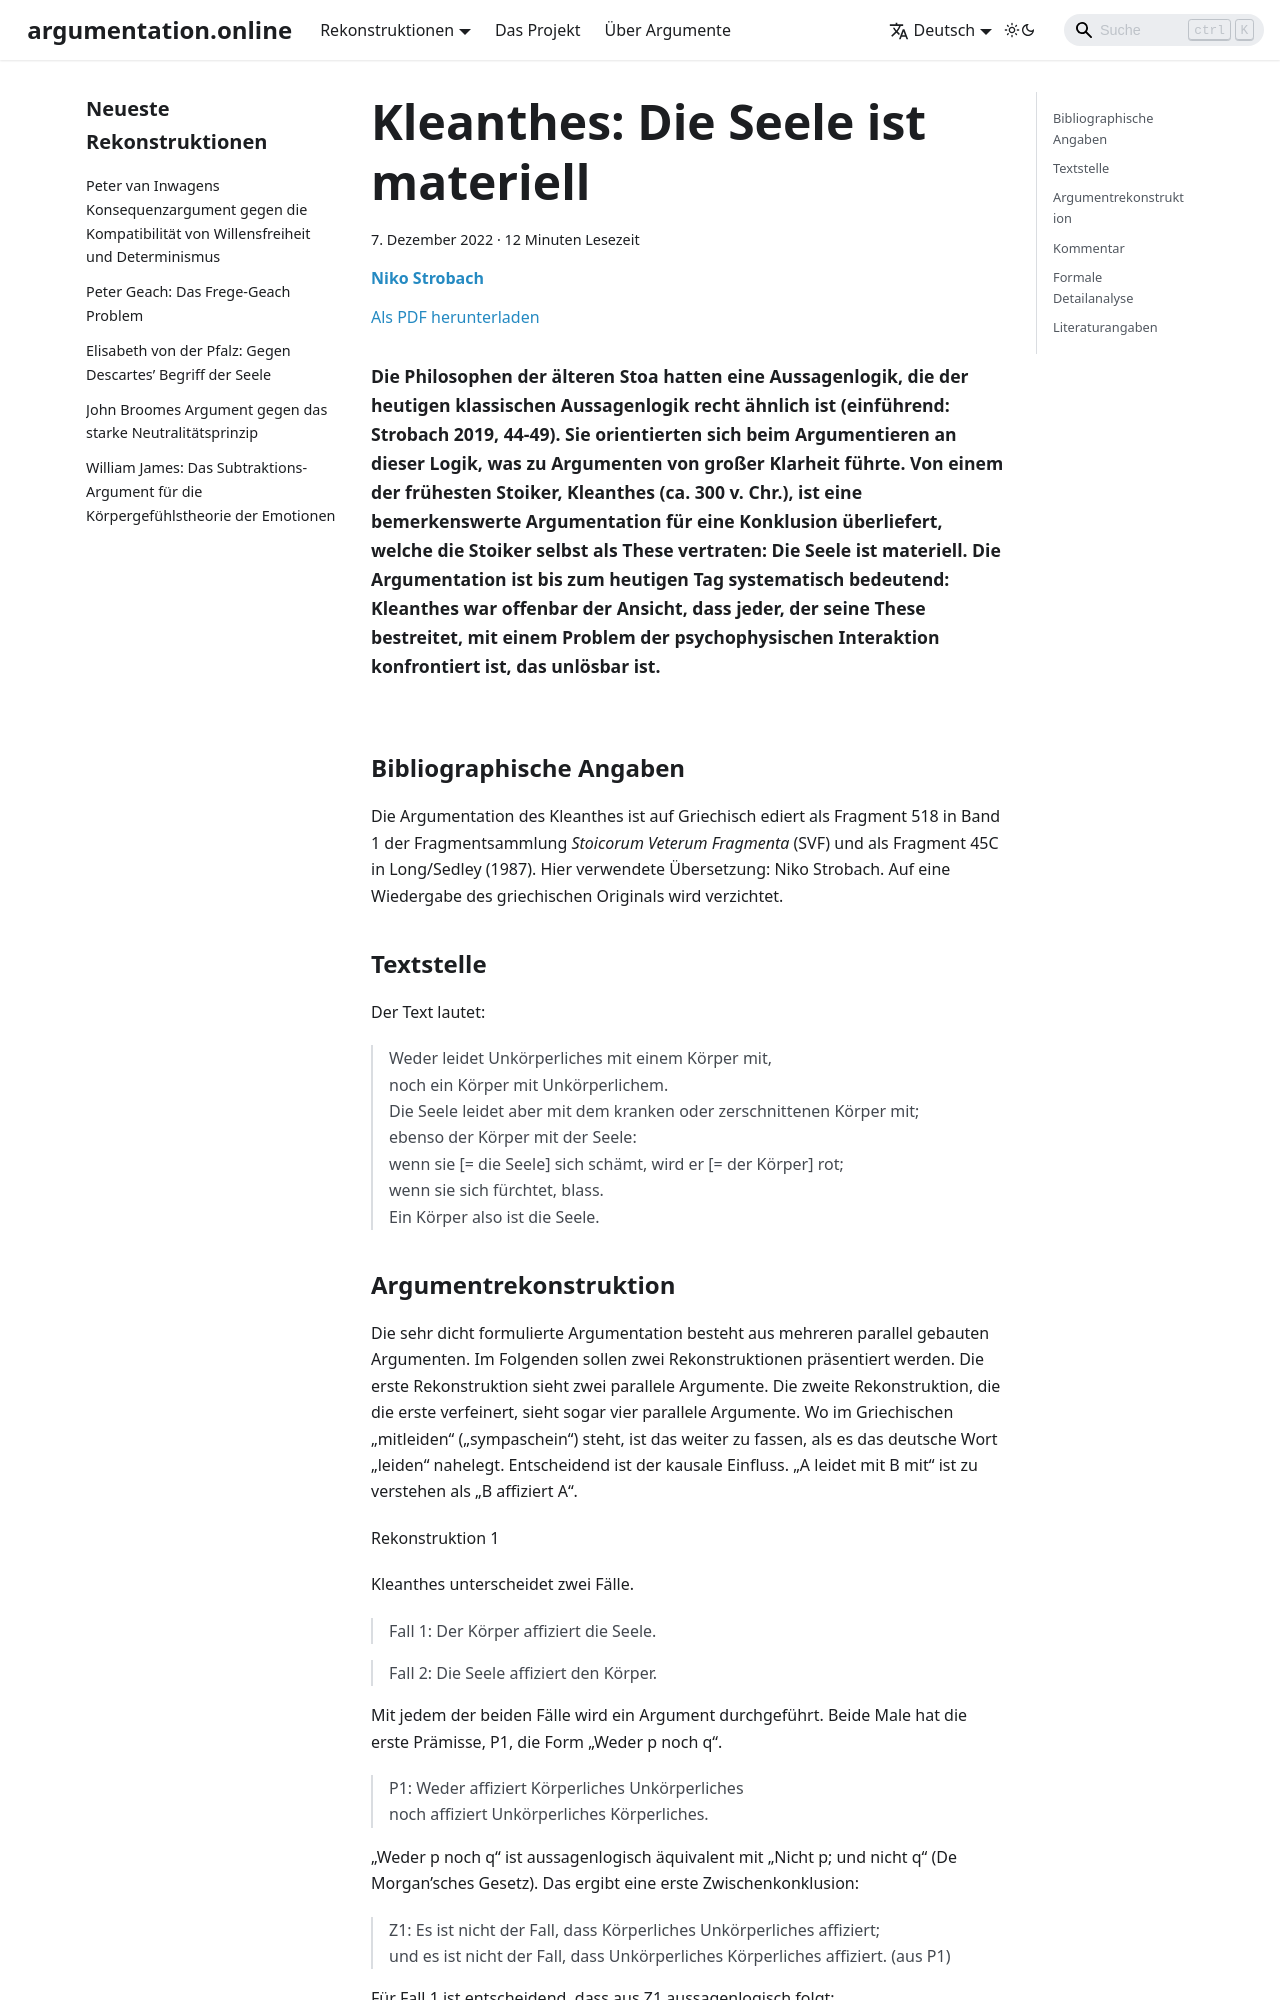

repository: argumentation-online/argumentation.online · page: reconstructions/Strobach_ArgOnl-2022-03/index.html · generator: docusaurus

---
title: 'Kleanthes: Die Seele ist materiell'
abstract: 'Die Philosophen der älteren Stoa hatten eine Aussagenlogik, die der heutigen klassischen Aussagenlogik recht ähnlich ist (einführend: Strobach 2019, 44-49). Sie orientierten sich beim Argumentieren an dieser Logik, was zu Argumenten von großer Klarheit führte. Von einem der frühesten Stoiker, Kleanthes (ca. 300 v. Chr.), ist eine bemerkenswerte Argumentation für eine Konklusion überliefert, welche die Stoiker selbst als These vertraten: Die Seele ist materiell. Die Argumentation ist bis zum heutigen Tag systematisch bedeutend: Kleanthes war offenbar der Ansicht, dass jeder, der seine These bestreitet, mit einem Problem der psychophysischen Interaktion konfrontiert ist, das unlösbar ist.'
description: 'Die Philosophen der älteren Stoa hatten eine Aussagenlogik, die der heutigen klassischen Aussagenlogik recht ähnlich ist (einführend: Strobach 2019, 44-49). Sie orientierten sich beim Argumentieren an dieser Logik, was zu Argumenten von großer Klarheit führte. Von einem der frühesten Stoiker, Kleanthes (ca. 300 v. Chr.), ist eine bemerkenswerte Argumentation für eine Konklusion überliefert, welche die Stoiker selbst als These vertraten: Die Seele ist materiell. Die Argumentation ist bis zum heutigen Tag systematisch bedeutend: Kleanthes war offenbar der Ansicht, dass jeder, der seine These bestreitet, mit einem Problem der psychophysischen Interaktion konfrontiert ist, das unlösbar ist.'
date: 2022-12-07
authors:
  - name: Niko Strobach
    affiliation: WWU Münster
    email: nstro_01@uni-muenster.de
tags:
  - Kleanthes
  - Stoa
  - Philosophie des Geistes
  - Seele
  - psychophysische Interaktion
lang: de
slug: Strobach_ArgOnl-2022-03
id: Strobach_ArgOnl-2022-03
---

## Bibliographische Angaben

Die Argumentation des Kleanthes ist auf Griechisch ediert als Fragment 518 in Band 1 der Fragmentsammlung *Stoicorum Veterum Fragmenta* (SVF) und als Fragment 45C in Long/Sedley (1987). Hier verwendete Übersetzung: Niko Strobach. Auf eine Wiedergabe des griechischen Originals wird verzichtet.

## Textstelle

Der Text lautet:

>Weder leidet Unkörperliches mit einem Körper mit,  
noch ein Körper mit Unkörperlichem.  
Die Seele leidet aber mit dem kranken oder zerschnittenen Körper mit;  
ebenso der Körper mit der Seele:  
wenn sie [= die Seele] sich schämt, wird er [= der Körper] rot;  
wenn sie sich fürchtet, blass.  
Ein Körper also ist die Seele.
